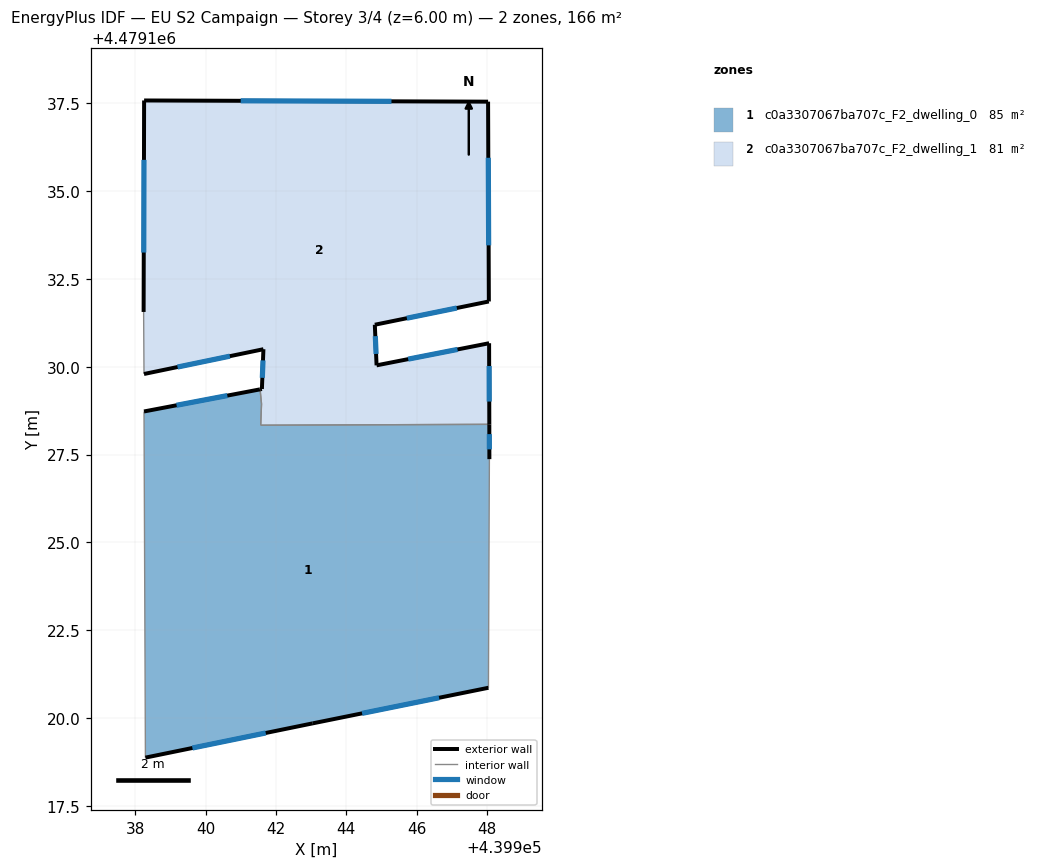
=== STOREY PLAN SPEC (per zone: floor XY polygon, exterior-wall plan segments, windows/doors) ===
zone 1: c0a3307067ba707c_F2_dwelling_0  (85.3 m²)
  floor: (439948.07, 4479128.36) (439948.07, 4479127.37) (439948.05, 4479120.87) (439943.05, 4479119.85) (439938.29, 4479118.88) (439938.25, 4479128.72) (439941.54, 4479129.35) (439941.59, 4479128.94) (439941.57, 4479128.33)
  exterior wall: (439941.54, 4479129.35) – (439938.25, 4479128.72)  [3.4 m]
    window: (439940.62, 4479129.18) – (439939.17, 4479128.90)  [1.9 m²]
  exterior wall: (439948.07, 4479127.37) – (439948.07, 4479128.36)  [1.0 m]
    window: (439948.07, 4479127.65) – (439948.07, 4479128.08)  [0.6 m²]
  exterior wall: (439943.05, 4479119.85) – (439948.05, 4479120.87)  [5.1 m]
    window: (439944.45, 4479120.14) – (439946.64, 4479120.58)  [2.9 m²]
  exterior wall: (439938.29, 4479118.88) – (439943.05, 4479119.85)  [4.9 m]
    window: (439939.62, 4479119.15) – (439941.71, 4479119.58)  [2.8 m²]
  interior walls: 5
zone 2: c0a3307067ba707c_F2_dwelling_1  (80.5 m²)
  floor: (439948.04, 4479137.54) (439948.06, 4479131.85) (439944.81, 4479131.19) (439944.86, 4479130.04) (439948.07, 4479130.67) (439948.07, 4479128.36) (439941.57, 4479128.33) (439941.59, 4479128.94) (439941.55, 4479129.35) (439941.60, 4479129.36) (439941.65, 4479130.50) (439938.25, 4479129.79) (439938.24, 4479131.56) (439938.25, 4479137.57)
  exterior wall: (439948.07, 4479128.36) – (439948.07, 4479130.67)  [2.3 m]
    window: (439948.07, 4479129.01) – (439948.07, 4479130.02)  [1.3 m²]
  exterior wall: (439941.60, 4479129.36) – (439941.55, 4479129.35)  [0.1 m]
  exterior wall: (439941.65, 4479130.50) – (439941.60, 4479129.36)  [1.1 m]
    window: (439941.63, 4479130.18) – (439941.61, 4479129.68)  [0.7 m²]
  exterior wall: (439938.25, 4479129.79) – (439941.65, 4479130.50)  [3.5 m]
    window: (439939.20, 4479129.99) – (439940.69, 4479130.30)  [2.0 m²]
  exterior wall: (439938.25, 4479137.57) – (439938.24, 4479131.56)  [6.0 m]
    window: (439938.25, 4479135.88) – (439938.24, 4479133.25)  [3.5 m²]
  exterior wall: (439948.04, 4479137.54) – (439938.25, 4479137.57)  [9.8 m]
    window: (439945.29, 4479137.55) – (439941.00, 4479137.56)  [5.6 m²]
  exterior wall: (439948.06, 4479131.85) – (439948.04, 4479137.54)  [5.7 m]
    window: (439948.05, 4479133.45) – (439948.04, 4479135.94)  [3.3 m²]
  exterior wall: (439944.81, 4479131.19) – (439948.06, 4479131.85)  [3.3 m]
    window: (439945.73, 4479131.38) – (439947.15, 4479131.67)  [1.9 m²]
  exterior wall: (439944.86, 4479130.04) – (439944.81, 4479131.19)  [1.2 m]
    window: (439944.85, 4479130.36) – (439944.83, 4479130.87)  [0.7 m²]
  exterior wall: (439948.07, 4479130.67) – (439944.86, 4479130.04)  [3.3 m]
    window: (439947.17, 4479130.49) – (439945.76, 4479130.21)  [1.9 m²]
  interior walls: 4

=== DERIVED (storey summary) ===
Building: EU S2 Campaign
Storey: 3 of 4  (floor level z = 6.00 m)
Storey gross floor area: 165.8 m²
Zones on this storey: 2
  - c0a3307067ba707c_F2_dwelling_0: floor 85.3 m²; exterior wall 14.3 m (42.9 m²); 4 window(s) 8.2 m²; WWR 19.2%
  - c0a3307067ba707c_F2_dwelling_1: floor 80.5 m²; exterior wall 36.2 m (108.5 m²); 9 window(s) 20.8 m²; WWR 19.2%
Zone adjacency (shared interzone walls):
  - c0a3307067ba707c_F2_dwelling_0 ↔ c0a3307067ba707c_F2_dwelling_1